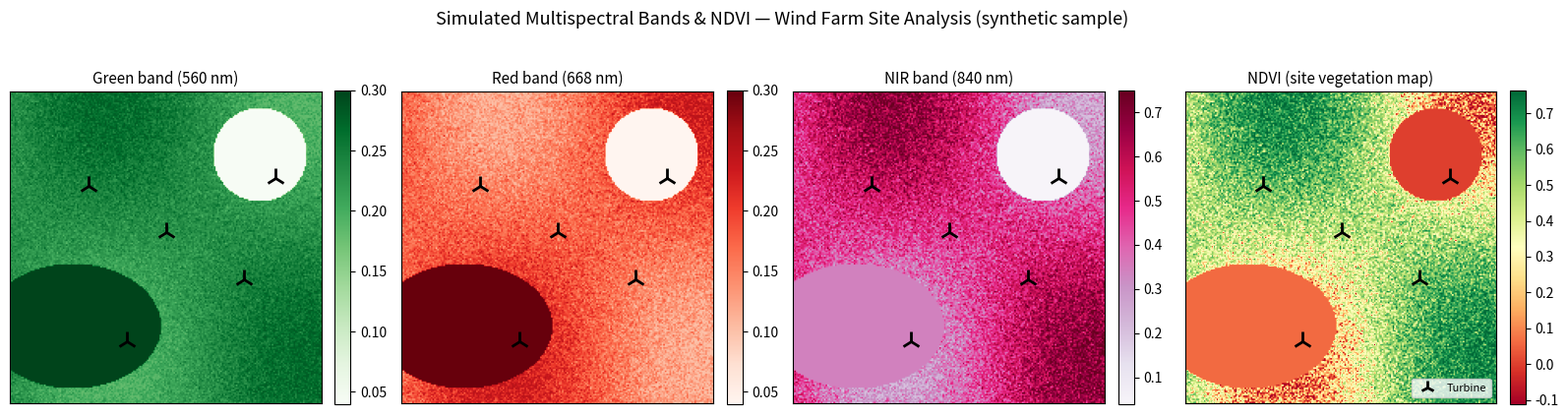
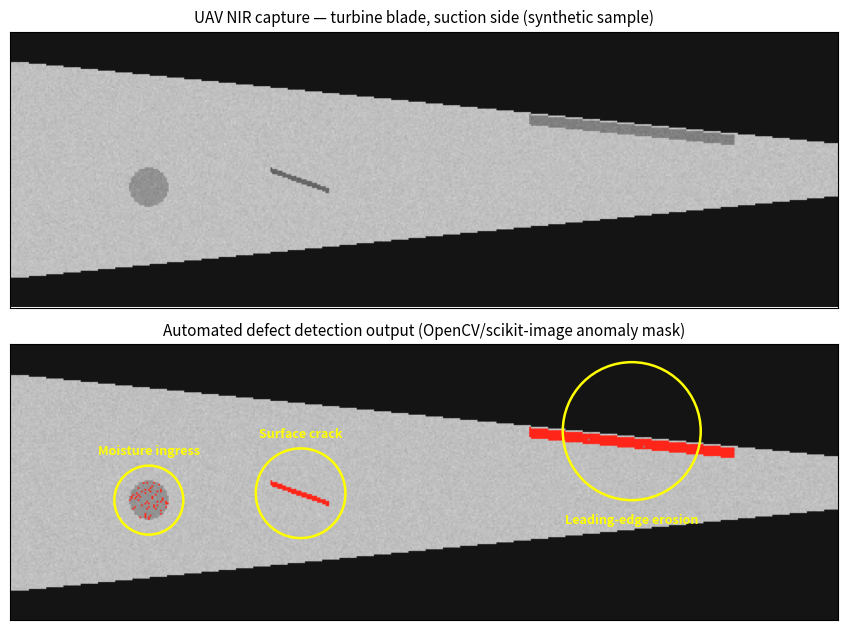

The script that saved these images, in order:
"""Generate synthetic multispectral sample outputs for the scope PDF."""
import numpy as np
import matplotlib
matplotlib.use("Agg")
import matplotlib.pyplot as plt
from matplotlib.patches import Circle

rng = np.random.default_rng(42)
OUT = "."

# ---------------------------------------------------------------
# Figure 1: Simulated multispectral bands + NDVI for site analysis
# ---------------------------------------------------------------
H, W = 200, 200
yy, xx = np.mgrid[0:H, 0:W]

# Base landscape: vegetation gradient + water body + bare soil patch
veg = 0.5 + 0.4 * np.sin(xx / 40.0) * np.cos(yy / 55.0)
veg += 0.15 * rng.standard_normal((H, W))
veg = np.clip(veg, 0, 1)

water = ((xx - 160) ** 2 + (yy - 40) ** 2) < 900          # lake
soil = ((xx - 40) ** 2 / 2 + (yy - 150) ** 2) < 1600      # bare patch

# Synthetic reflectance per band
red = 0.25 - 0.15 * veg
nir = 0.20 + 0.55 * veg
green = 0.18 + 0.10 * veg
rededge = 0.20 + 0.35 * veg

for band in (red, nir, green, rededge):
    band[water] = 0.04
    band[soil] = 0.30
nir[soil] = 0.34

ndvi = (nir - red) / (nir + red + 1e-9)

# Turbine locations
turbines = [(50, 60), (100, 90), (150, 120), (75, 160), (170, 55)]

fig, axes = plt.subplots(1, 4, figsize=(16, 4.4))
cmaps = ["Greens", "Reds", "PuRd", "RdYlGn"]
data = [green, red, nir, ndvi]
titles = ["Green band (560 nm)", "Red band (668 nm)",
          "NIR band (840 nm)", "NDVI (site vegetation map)"]
for ax, d, t, cm in zip(axes, data, titles, cmaps):
    im = ax.imshow(d, cmap=cm)
    ax.set_title(t, fontsize=11)
    ax.set_xticks([]); ax.set_yticks([])
    plt.colorbar(im, ax=ax, fraction=0.046, pad=0.04)
for ax in axes:
    for tx, ty in turbines:
        ax.plot(tx, ty, marker="2", color="black", markersize=14, mew=2)
axes[3].plot([], [], marker="2", color="black", linestyle="none",
             markersize=10, mew=2, label="Turbine")
axes[3].legend(loc="lower right", fontsize=8)
fig.suptitle("Simulated Multispectral Bands & NDVI — Wind Farm Site Analysis (synthetic sample)",
             fontsize=13)
fig.tight_layout(rect=[0, 0, 1, 0.94])
fig.savefig(f"{OUT}/site_ndvi_sample.png", dpi=150)
plt.close(fig)

# ---------------------------------------------------------------
# Figure 2: Blade inspection — NIR image with defect detection
# ---------------------------------------------------------------
BH, BW = 160, 480
byy, bxx = np.mgrid[0:BH, 0:BW]

# Blade shape: tapered ellipse-ish mask
cy = BH / 2
half = 55 * (1 - bxx / (BW * 1.15)) + 8
blade = np.abs(byy - cy) < half

nir_blade = np.full((BH, BW), 0.08)
nir_blade[blade] = 0.75 + 0.02 * rng.standard_normal(blade.sum())

# Defects: leading-edge erosion (streak), crack (line), moisture ingress (blob)
defects = []
# erosion streak along leading edge
er = (np.abs(byy - (cy - half + 4)) < 3) & (bxx > 300) & (bxx < 420) & blade
nir_blade[er] -= 0.25
defects.append(("Leading-edge erosion", 360, int(cy - 30), 40))
# crack
cr = (np.abs((byy - cy) - 0.35 * (bxx - 150)) < 1.5) & (bxx > 150) & (bxx < 185) & blade
nir_blade[cr] -= 0.35
defects.append(("Surface crack", 168, int(cy + 6), 26))
# moisture blob
mo = ((bxx - 80) ** 2 + (byy - cy - 10) ** 2) < 130
mo &= blade
nir_blade[mo] -= 0.18
defects.append(("Moisture ingress", 80, int(cy + 10), 20))

fig, axes = plt.subplots(2, 1, figsize=(12, 6.4))
axes[0].imshow(nir_blade, cmap="gray", vmin=0, vmax=1)
axes[0].set_title("UAV NIR capture — turbine blade, suction side (synthetic sample)", fontsize=11)
axes[0].set_xticks([]); axes[0].set_yticks([])

# Detection overlay: simple anomaly threshold inside the blade
anom = blade & (nir_blade < 0.55)
overlay = np.stack([nir_blade] * 3, axis=-1)
overlay[anom] = [1.0, 0.15, 0.1]
axes[1].imshow(overlay)
for name, dx, dy, r in defects:
    circ = Circle((dx, dy), r, fill=False, color="yellow", lw=1.8)
    axes[1].add_patch(circ)
    ly = dy + r + 14 if dy - r - 6 < 8 else dy - r - 6
    axes[1].annotate(name, (dx, ly), color="yellow",
                     fontsize=9, ha="center", weight="bold")
axes[1].set_title("Automated defect detection output (OpenCV/scikit-image anomaly mask)", fontsize=11)
axes[1].set_xticks([]); axes[1].set_yticks([])
fig.tight_layout()
fig.savefig(f"{OUT}/blade_defect_sample.png", dpi=150)
plt.close(fig)

print("images written")
